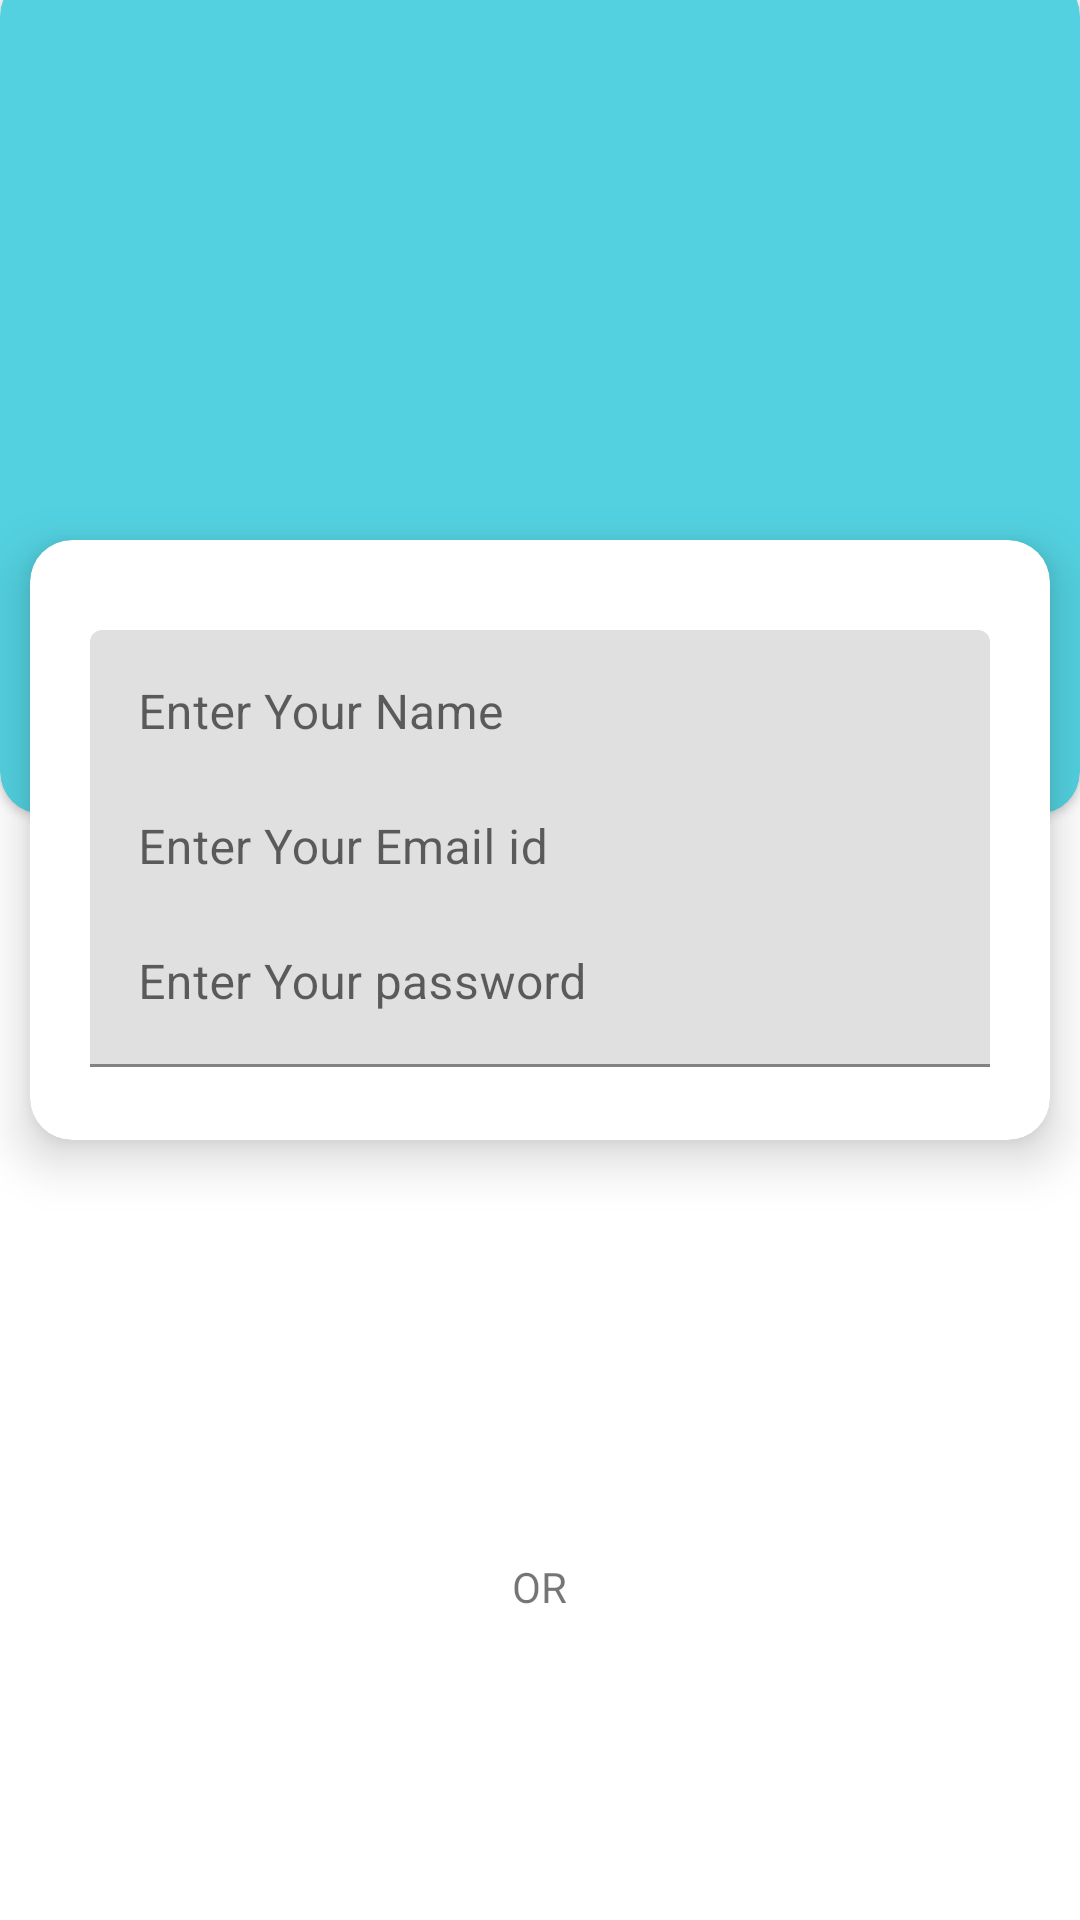

Write the Android layout XML for this screen, with the resource values it uses.
<!-- AndroidManifest.xml: application theme Theme.MyXspace -->
<!-- res/layout/activity_sign_up.xml -->
<?xml version="1.0" encoding="utf-8"?>
<RelativeLayout xmlns:android="http://schemas.android.com/apk/res/android"
    xmlns:app="http://schemas.android.com/apk/res-auto"
    xmlns:tools="http://schemas.android.com/tools"
    android:layout_width="match_parent"
    android:layout_height="match_parent"
    tools:context=".SignUpActivity">


    <androidx.cardview.widget.CardView
        android:layout_width="match_parent"
        android:layout_height="280dp"
        android:layout_marginTop="-9dp"
        app:cardBackgroundColor="#53D1E0"
        app:cardCornerRadius="14dp"
        app:cardElevation="2dp">

        <ImageView
            android:id="@+id/imageView2"
            android:layout_width="wrap_content"
            android:scaleType="centerCrop"
            android:layout_height="wrap_content"
            app:srcCompat="@drawable/logo" />


    </androidx.cardview.widget.CardView>

    <androidx.cardview.widget.CardView
        android:layout_width="340dp"
        android:layout_height="200dp"
        android:layout_centerHorizontal="true"
        android:layout_marginTop="180dp"
        app:cardBackgroundColor="#ffffff"
        app:cardCornerRadius="14dp"
        app:cardElevation="10dp"
        app:contentPadding="20dp">

        <com.google.android.material.textfield.TextInputLayout
            android:layout_width="match_parent"
            android:layout_marginTop="10dp"
            android:layout_height="wrap_content">

            <com.google.android.material.textfield.TextInputEditText
                android:id="@+id/name_signup"
                android:layout_width="match_parent"
                android:layout_height="wrap_content"
                android:hint="Enter Your Name" />
        </com.google.android.material.textfield.TextInputLayout>

        <com.google.android.material.textfield.TextInputLayout
            android:layout_width="match_parent"
            android:layout_marginTop="55dp"
            android:layout_height="wrap_content">

            <com.google.android.material.textfield.TextInputEditText
                android:id="@+id/email_signup"
                android:layout_width="match_parent"
                android:layout_height="wrap_content"
                android:hint="Enter Your Email id" />
        </com.google.android.material.textfield.TextInputLayout>


        <com.google.android.material.textfield.TextInputLayout
            android:layout_width="match_parent"
            android:layout_marginTop="100dp"
            android:layout_height="wrap_content">

            <com.google.android.material.textfield.TextInputEditText
                android:id="@+id/pass_signup"
                android:layout_width="match_parent"
                android:layout_height="wrap_content"
                android:hint="Enter Your password"
                android:inputType="textPassword" />
        </com.google.android.material.textfield.TextInputLayout>

    </androidx.cardview.widget.CardView>



    <Button
        android:id="@+id/signup_now"
        style="@style/Widget.AppCompat.Button.Borderless.Colored"
        android:layout_width="200dp"
        android:layout_height="wrap_content"
        android:layout_alignParentBottom="true"
        android:layout_centerHorizontal="true"
        android:layout_marginBottom="121dp"
        android:background="@drawable/bluecircle"
        android:text="signup"
        android:textColor="#ffffff" />

    <TextView
        android:id="@+id/textView2"
        android:layout_width="wrap_content"
        android:layout_height="wrap_content"
        android:layout_below="@+id/signup_now"
        android:layout_centerHorizontal="true"
        android:layout_marginTop="-121dp"
        android:text="OR" />

    <Button
        android:id="@+id/to_login_screen"
        style="@style/Widget.AppCompat.Button.Borderless.Colored"
        android:layout_width="200dp"
        android:layout_height="wrap_content"
        android:layout_below="@+id/textView2"
        android:layout_centerHorizontal="true"
        android:background="@drawable/bluecircle"
        android:text="login "
        android:textColor="#ffffff" />

</RelativeLayout>
<!-- resources referenced by this layout -->
<resources>
  <style name="Theme.MyXspace" parent="Theme.MaterialComponents.DayNight.DarkActionBar">
          
          <item name="colorPrimary">@color/purple_500</item>
          <item name="colorPrimaryVariant">@color/purple_700</item>
          <item name="colorOnPrimary">@color/white</item>
          
          <item name="colorSecondary">@color/teal_200</item>
          <item name="colorSecondaryVariant">@color/teal_700</item>
          <item name="colorOnSecondary">@color/black</item>
          
          <item name="android:statusBarColor" tools:targetApi="l">?attr/colorPrimaryVariant</item>
          
      </style>
  <!-- not gathered from this repository: default colours our renderer supplied (Android Studio template values) -->
  <color name="purple_500">#FF6200EE</color>
  <color name="purple_700">#FF3700B3</color>
  <color name="teal_200">#FF03DAC5</color>
  <color name="teal_700">#FF018786</color>
  <color name="black">#FF000000</color>
  <color name="white">#FFFFFFFF</color>
</resources>
